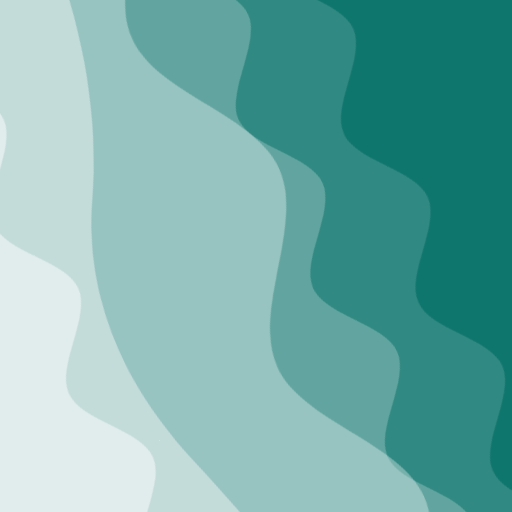
t = 0.00 s
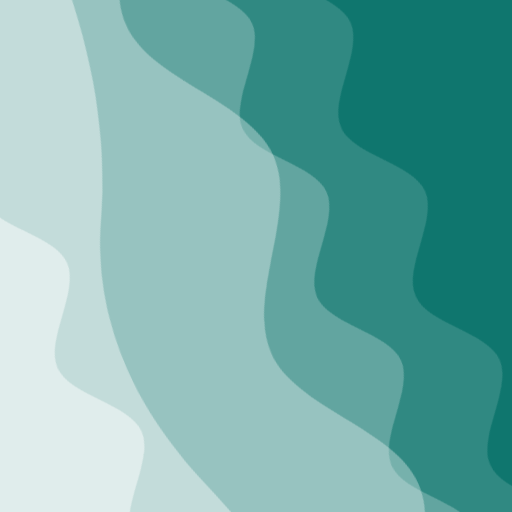
t = 2.50 s
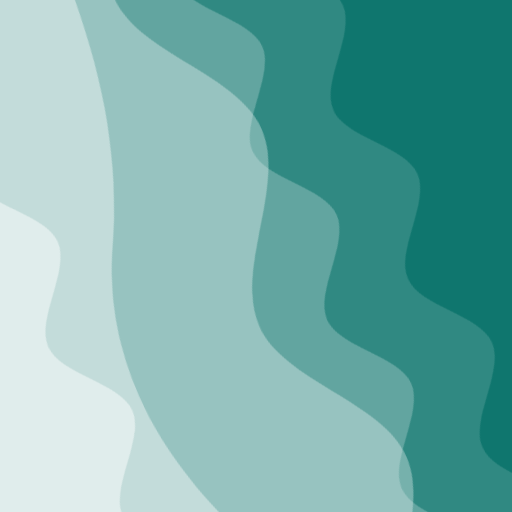
t = 5.00 s
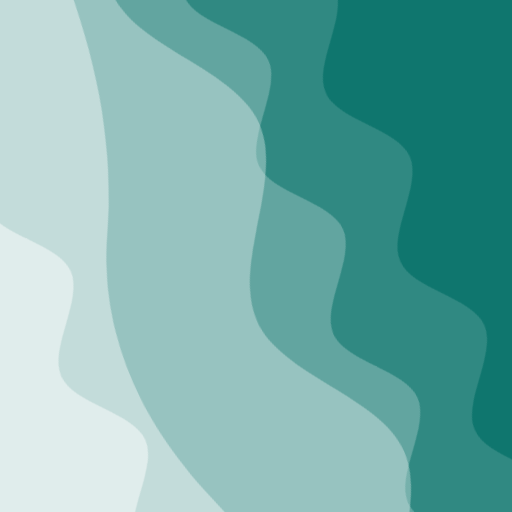
t = 7.50 s

The animated SVG that drew these frames (rendered in a browser with its animation timeline set to each time). Animation: 2 CSS @keyframes rules; frames cover the first 7.50 s, repeats indefinitely.

<svg xmlns="http://www.w3.org/2000/svg" viewBox="0 0 100 100" fill="none" shape-rendering="auto" aria-hidden="true"><!-- Generated by DiceBear (https://www.dicebear.com) --><metadata xmlns:rdf="http://www.w3.org/1999/02/22-rdf-syntax-ns#" xmlns:xsi="http://www.w3.org/2001/XMLSchema-instance" xmlns:dc="http://purl.org/dc/elements/1.1/" xmlns:dcterms="http://purl.org/dc/terms/"><rdf:RDF><rdf:Description><dc:title>Waves</dc:title><dc:creator>DiceBear</dc:creator><dc:source xsi:type="dcterms:URI">https://www.dicebear.com</dc:source><dcterms:license xsi:type="dcterms:URI">https://creativecommons.org/publicdomain/zero/1.0/</dcterms:license><dc:rights>“Waves” (https://www.dicebear.com) by “DiceBear”, licensed under “CC0 1.0” (https://creativecommons.org/publicdomain/zero/1.0/)</dc:rights></rdf:Description></rdf:RDF></metadata><defs><g id="layer-ripple-cbcd8ba3"><path d="M0 12c6 0 12 10 18 10s12-10 18-10 12 10 18 10 12-10 18-10 12 10 18 10 12-10 18-10 12 10 18 10 12-10 18-10 12 10 18 10 12-10 18-10 12 6 20 5v113H0Z" fill="#ffffff"/></g><g id="layer-rolling-cbcd8ba3"><path d="M0 8c12 0 23 16 35 16S58 8 70 8s23 16 35 16 23-16 35-16 23 16 35 16c8 0 17-8 25-10v116H0Z" fill="#ffffff"/></g><g id="layer-surge-cbcd8ba3"><path d="M0 6c24 0 44 4 62 14 16 8 34 8 52 2 20-7 38-12 54-12 12 0 24 4 32 6v114H0Z" fill="#ffffff"/></g><g id="body-quintet-cbcd8ba3"><g opacity=".14"><g class="dbwa-l1"><use transform="translate(-50) translate(-4.9062, 2.66565)" href="#layer-ripple-cbcd8ba3"/></g></g><g opacity=".24"><g class="dbwa-l2"><use transform="translate(-50 17) translate(20.2648, 3.3358)" href="#layer-ripple-cbcd8ba3"/></g></g><g opacity=".34"><g class="dbwa-l3"><use transform="translate(-50 34) translate(16.3654, -3.04772)" href="#layer-rolling-cbcd8ba3"/></g></g><g opacity=".42"><g class="dbwa-l4"><use transform="translate(-50 51) translate(16.6612, 4.66375)" href="#layer-surge-cbcd8ba3"/></g></g><g opacity=".48"><g class="dbwa-l5"><use transform="translate(-50 68) translate(-16.2176, 4.31145)" href="#layer-ripple-cbcd8ba3"/></g></g></g><g id="bodyFree-default-cbcd8ba3"><use href="#body-quintet-cbcd8ba3"/></g><g id="rotation-free-cbcd8ba3"><use transform="rotate(66.1526, 50, 50)" href="#bodyFree-default-cbcd8ba3"/></g><g id="animation-medium-cbcd8ba3"><g class="dbwa-medium"/><style>svg:has(.dbwa-medium){--dbwa-t:1;--dbwa-p:running}@media (prefers-reduced-motion: no-preference){@keyframes dbwaDriftA{0%,100%{transform:translateX(0)}50%{transform:translateX(-10px)}} @keyframes dbwaDriftB{0%,100%{transform:translateX(0)}50%{transform:translateX(10px)}} .dbwa-l1{animation:dbwaDriftA calc(var(--dbwa-t,1)*20s) ease-in-out infinite} .dbwa-l2{animation:dbwaDriftB calc(var(--dbwa-t,1)*16.5s) ease-in-out infinite} .dbwa-l3{animation:dbwaDriftA calc(var(--dbwa-t,1)*13.5s) ease-in-out infinite} .dbwa-l4{animation:dbwaDriftB calc(var(--dbwa-t,1)*11s) ease-in-out infinite} .dbwa-l5{animation:dbwaDriftA calc(var(--dbwa-t,1)*9.5s) ease-in-out infinite} .dbwa-l6{animation:dbwaDriftB calc(var(--dbwa-t,1)*8s) ease-in-out infinite}.dbwa-l1,.dbwa-l2,.dbwa-l3,.dbwa-l4,.dbwa-l5,.dbwa-l6{animation-play-state:var(--dbwa-p,paused)}}</style></g><clipPath id="clip-cbcd8ba3"><rect width="100" height="100" rx="0" ry="0"/></clipPath></defs><g clip-path="url(#clip-cbcd8ba3)"><rect width="100" height="100" fill="#0f766e"/><use href="#rotation-free-cbcd8ba3"/><use href="#animation-medium-cbcd8ba3"/></g></svg>
